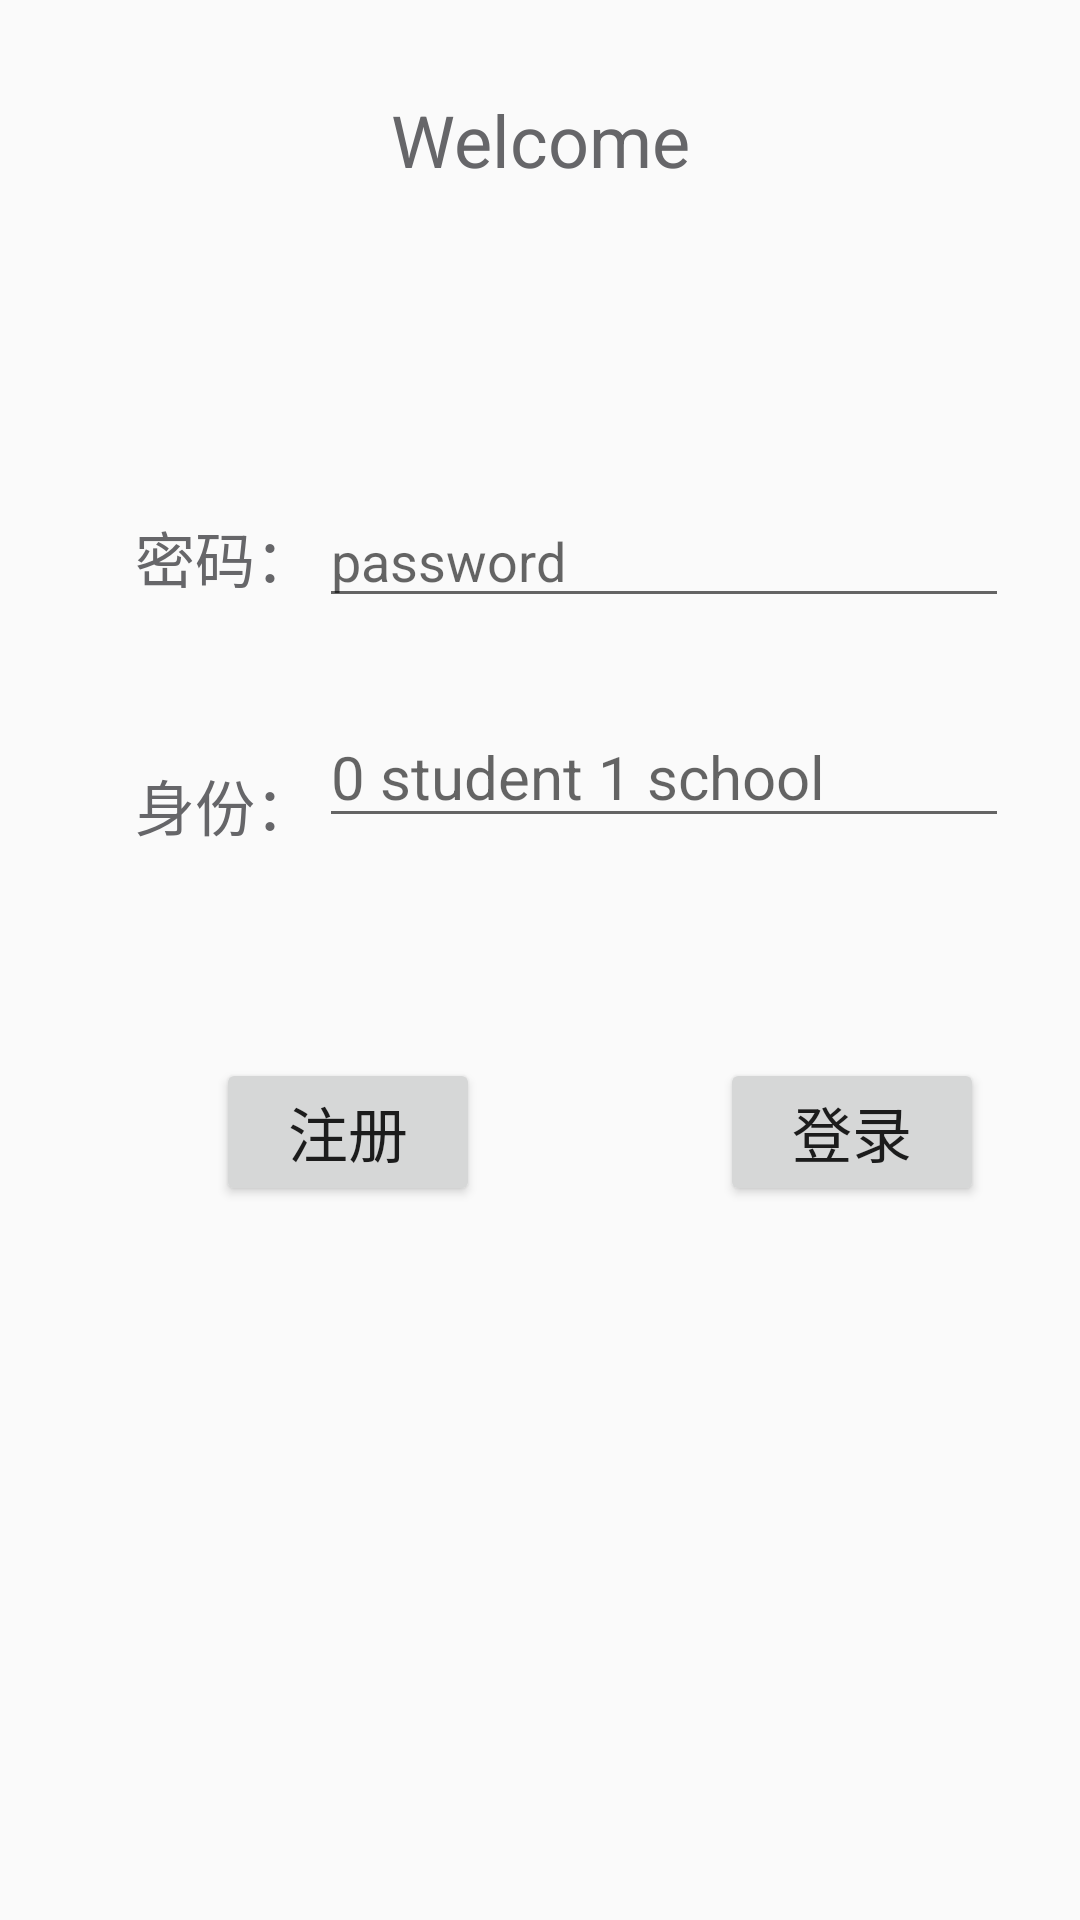

Write the Android layout XML for this screen, with the resource values it uses.
<!-- AndroidManifest.xml: application theme AppTheme -->
<!-- res/layout/activity_main_forlogin.xml -->
<?xml version="1.0" encoding="utf-8"?>

<android.support.constraint.ConstraintLayout xmlns:android="http://schemas.android.com/apk/res/android"
    xmlns:app="http://schemas.android.com/apk/res-auto"
    xmlns:tools="http://schemas.android.com/tools"
    android:layout_width="match_parent"
    android:layout_height="match_parent"
    tools:context=".MainActivity_forlogin">

    <TextView
        android:id="@+id/welPage"
        android:layout_width="wrap_content"
        android:layout_height="wrap_content"
        android:text="Welcome"
        android:textSize="24sp"
        android:textColor="@color/colorAccent"
        app:layout_constraintBottom_toBottomOf="parent"
        app:layout_constraintEnd_toEndOf="parent"
        app:layout_constraintStart_toStartOf="parent"
        app:layout_constraintTop_toTopOf="parent"
        app:layout_constraintHorizontal_bias="0.50"
        app:layout_constraintVertical_bias="0.05"/>

    

    <TextView
        android:id="@+id/textPwd"
        android:layout_width="wrap_content"
        android:layout_height="wrap_content"
        android:text="密码："
        android:textSize="20sp"
        android:textColor="@color/colorAccent"
        app:layout_constraintBottom_toBottomOf="parent"
        app:layout_constraintEnd_toEndOf="parent"
        app:layout_constraintStart_toStartOf="parent"
        app:layout_constraintTop_toTopOf="parent"
        app:layout_constraintHorizontal_bias="0.15"
        app:layout_constraintVertical_bias="0.28" />

    <EditText
        android:id="@+id/editPwd"
        android:layout_width="230dp"
        android:layout_height="wrap_content"
        android:hint="password"
        android:maxLines="1"
        android:singleLine="true"
        android:textSize="18sp"
        app:layout_constraintTop_toTopOf="parent"
        app:layout_constraintBottom_toBottomOf="parent"
        app:layout_constraintStart_toEndOf="@id/textPwd"
        app:layout_constraintEnd_toEndOf="parent"
        app:layout_constraintHorizontal_bias="0.05"
        app:layout_constraintVertical_bias="0.275" />

    <TextView
        android:id="@+id/textState"
        android:layout_width="wrap_content"
        android:layout_height="wrap_content"
        android:text="身份："
        android:textSize="20sp"
        android:textColor="@color/colorAccent"
        app:layout_constraintBottom_toBottomOf="parent"
        app:layout_constraintEnd_toEndOf="parent"
        app:layout_constraintStart_toStartOf="parent"
        app:layout_constraintTop_toBottomOf="@id/textPwd"
        app:layout_constraintHorizontal_bias="0.15"
        app:layout_constraintVertical_bias="0.13" />

    <EditText
        android:id="@+id/editState"
        android:layout_width="230dp"
        android:layout_height="wrap_content"
        android:hint="0 student 1 school"
        android:textSize="20sp"
        android:maxLines="1"
        android:singleLine="true"
        app:layout_constraintTop_toBottomOf="@id/editPwd"
        app:layout_constraintBottom_toBottomOf="parent"
        app:layout_constraintStart_toEndOf="@id/textState"
        app:layout_constraintEnd_toEndOf="parent"
        app:layout_constraintHorizontal_bias="0.05"
        app:layout_constraintVertical_bias="0.075" />

    <Button
        android:id="@+id/register"
        android:layout_width="wrap_content"
        android:layout_height="wrap_content"
        android:layout_marginBottom="8dp"
        android:layout_marginEnd="8dp"
        android:layout_marginStart="8dp"
        android:layout_marginTop="8dp"
        android:text="注册"
        android:textSize="20sp"
        android:onClick="buttonofReg"
        app:layout_constraintBottom_toBottomOf="parent"
        app:layout_constraintEnd_toEndOf="parent"
        app:layout_constraintStart_toStartOf="parent"
        app:layout_constraintTop_toTopOf="parent"
        app:layout_constraintHorizontal_bias="0.25"
        app:layout_constraintVertical_bias="0.60" />

    <Button
        android:id="@+id/login"
        android:layout_width="wrap_content"
        android:layout_height="wrap_content"
        android:layout_marginBottom="8dp"
        android:layout_marginEnd="8dp"
        android:layout_marginStart="8dp"
        android:layout_marginTop="8dp"
        android:text="登录"
        android:textSize="20sp"
        android:onClick="buttonofLog"
        app:layout_constraintBottom_toBottomOf="parent"
        app:layout_constraintEnd_toEndOf="parent"
        app:layout_constraintStart_toEndOf="@+id/register"
        app:layout_constraintTop_toTopOf="parent"
        app:layout_constraintHorizontal_bias="0.75"
        app:layout_constraintVertical_bias="0.60" />

</android.support.constraint.ConstraintLayout>
<!-- resources referenced by this layout -->
<resources>
  <color name="colorAccent">#666669</color>
  <style name="AppTheme" parent="Theme.AppCompat.Light.DarkActionBar">
          
          <item name="colorPrimary">@color/colorLightBlue</item>
          <item name="colorPrimaryDark">@color/colorLightBlue</item>
          <item name="colorAccent">@color/colorAccent</item>
      </style>
  <color name="colorLightBlue">#87cefa</color>
</resources>
